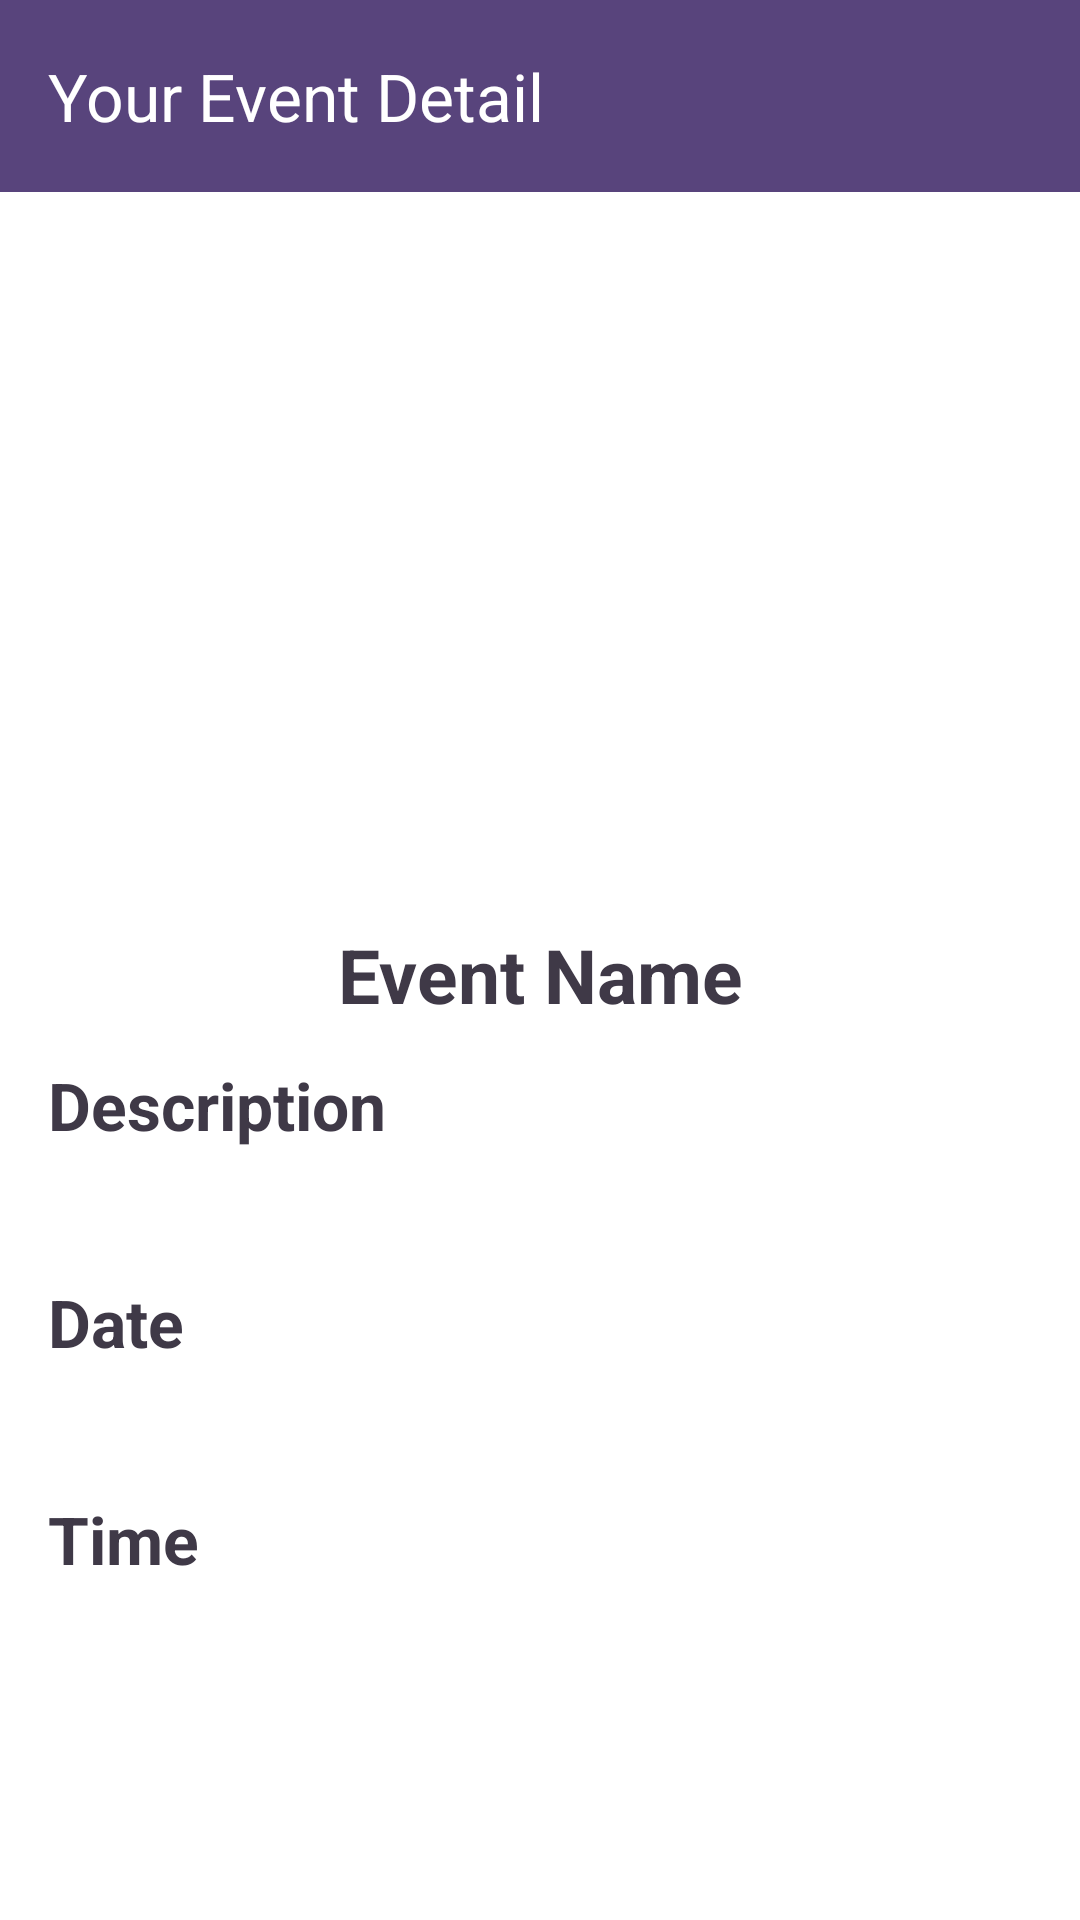

Android layout source for this screen:
<!-- AndroidManifest.xml: application theme Theme.EventList -->
<!-- res/layout/activity_detail.xml -->
<?xml version="1.0" encoding="utf-8"?>
<LinearLayout xmlns:android="http://schemas.android.com/apk/res/android"
    android:layout_width="match_parent"
    android:layout_height="match_parent"
    xmlns:app="http://schemas.android.com/apk/res-auto"
    android:orientation="vertical"
    android:background="@color/white">

    <com.google.android.material.appbar.AppBarLayout
        android:layout_width="match_parent"
        android:layout_height="wrap_content"
        android:fitsSystemWindows="true">

        <com.google.android.material.appbar.MaterialToolbar
            android:id="@+id/topAppBar"
            app:popupTheme="@style/ThemeOverlay.AppCompat.Light"
            app:title="Your Event Detail"
            app:titleTextColor="@color/white"
            android:layout_width="match_parent"
            android:layout_height="wrap_content"
            android:background="@color/purple"/>
    </com.google.android.material.appbar.AppBarLayout>

    <ImageView
        android:id="@+id/event_detail_image"
        android:layout_width="200dp"
        android:layout_height="200dp"
        android:contentDescription="@string/event_image_desc"
        android:scaleType="centerCrop"
        android:layout_marginTop="24dp"
        android:layout_gravity="center"/>


    <TextView
        android:id="@+id/event_detail_name"
        android:layout_width="match_parent"
        android:layout_height="wrap_content"
        android:textSize="25sp"
        android:textStyle="bold"
        android:textColor="@color/gray"
        android:paddingTop="20dp"
        android:paddingHorizontal="16dp"
        android:text="@string/event_name"
        android:textAlignment="center"/>

    <TextView
        android:id="@+id/event_detail_description_label"
        android:layout_width="match_parent"
        android:layout_height="wrap_content"
        android:text="Description"
        android:textSize="22sp"
        android:textStyle="bold"
        android:textColor="@color/gray"
        android:paddingTop="12dp"
        android:paddingHorizontal="16dp"/>

    <TextView
        android:id="@+id/event_detail_description"
        android:layout_width="match_parent"
        android:layout_height="wrap_content"
        android:textSize="20sp"
        android:textColor="@color/gray"
        android:paddingTop="4dp"
        android:paddingHorizontal="16dp"/>

    <TextView
        android:id="@+id/event_detail_date_label"
        android:layout_width="match_parent"
        android:layout_height="wrap_content"
        android:text="Date"
        android:textSize="22sp"
        android:textStyle="bold"
        android:textColor="@color/gray"
        android:paddingTop="12dp"
        android:paddingHorizontal="16dp"/>

    <TextView
        android:id="@+id/event_detail_date"
        android:layout_width="match_parent"
        android:layout_height="wrap_content"
        android:textSize="20sp"
        android:textColor="@color/gray"
        android:paddingTop="4dp"
        android:paddingHorizontal="16dp"/>

    <TextView
        android:id="@+id/event_detail_time_label"
        android:layout_width="match_parent"
        android:layout_height="wrap_content"
        android:text="Time"
        android:textSize="22sp"
        android:textStyle="bold"
        android:textColor="@color/gray"
        android:paddingTop="12dp"
        android:paddingHorizontal="16dp"/>

    <TextView
        android:id="@+id/event_detail_time"
        android:layout_width="match_parent"
        android:layout_height="wrap_content"
        android:textSize="20sp"
        android:textColor="@color/gray"
        android:paddingTop="4dp"
        android:paddingHorizontal="16dp"/>

</LinearLayout>
<!-- resources referenced by this layout -->
<resources>
  <color name="gray">#3F3947</color>
  <color name="purple">#58447C</color>
  <color name="white">#FFFFFFFF</color>
  <string name="event_image_desc">Event related image</string>
  <string name="event_name">Event Name</string>
  <style name="Theme.EventList" parent="Base.Theme.EventList" />
  <style name="Base.Theme.EventList" parent="Theme.Material3.DayNight.NoActionBar">
          <item name="android:statusBarColor">@color/purple</item>
          <item name="actionOverflowButtonStyle">@style/ThreeDotColor</item>
          <item name="android:textColorPrimary">@color/white</item> 
      </style>
  <style name="ThreeDotColor" parent="Widget.AppCompat.Light.ActionButton.Overflow">
          <item name="android:tint">@android:color/white</item> 
      </style>
</resources>
